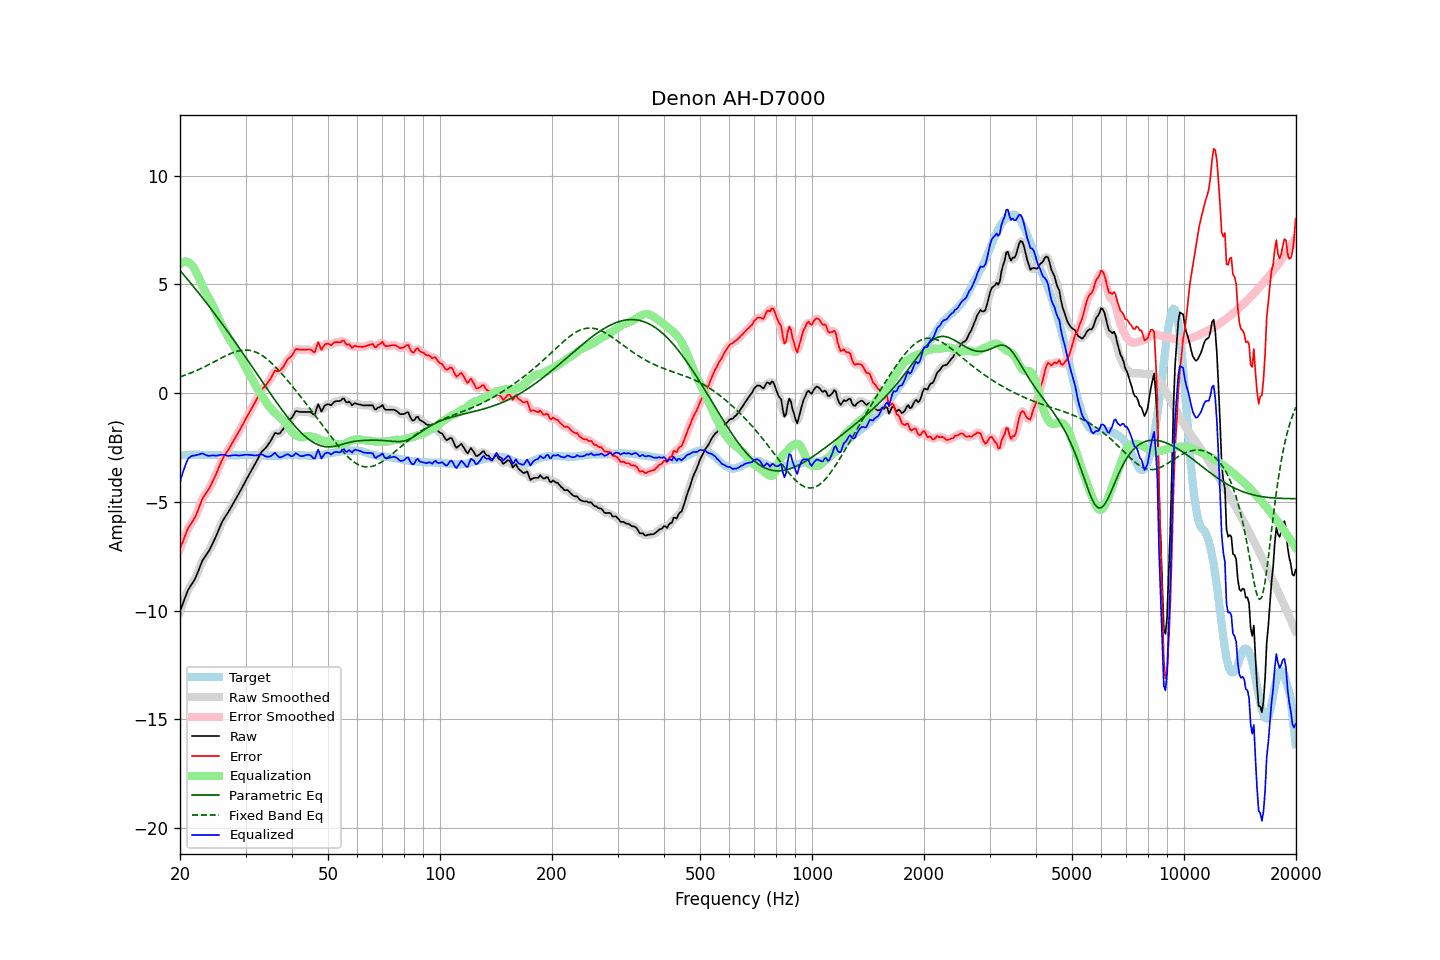

Values plotted in this chart, from the file beside it:
frequency, raw, error, smoothed, error_smoothed, equalization, parametric_eq, fixed_band_eq, equalized_raw, equalized_smoothed, target
20.00, -10.03, -7.16, -10.04, -7.17, 5.93, 5.64, 0.75, -4.10, -4.11, -2.87
20.20, -9.83, -6.97, -9.83, -6.97, 6.00, 5.56, 0.77, -3.84, -3.83, -2.86
20.40, -9.63, -6.78, -9.63, -6.77, 6.04, 5.47, 0.80, -3.60, -3.59, -2.85
20.61, -9.45, -6.60, -9.43, -6.58, 6.06, 5.38, 0.83, -3.39, -3.38, -2.85
20.81, -9.24, -6.40, -9.24, -6.40, 6.05, 5.29, 0.85, -3.19, -3.19, -2.84
21.02, -9.05, -6.21, -9.07, -6.23, 6.03, 5.21, 0.88, -3.03, -3.04, -2.84
21.23, -8.93, -6.10, -8.93, -6.10, 5.98, 5.12, 0.91, -2.95, -2.95, -2.83
21.44, -8.81, -5.98, -8.81, -5.98, 5.92, 5.03, 0.94, -2.90, -2.90, -2.83
21.66, -8.71, -5.87, -8.71, -5.87, 5.83, 4.94, 0.97, -2.88, -2.87, -2.83
21.87, -8.58, -5.75, -8.58, -5.75, 5.71, 4.85, 1.00, -2.87, -2.86, -2.83
22.09, -8.43, -5.61, -8.43, -5.60, 5.58, 4.75, 1.03, -2.86, -2.85, -2.82
22.31, -8.25, -5.43, -8.25, -5.43, 5.42, 4.66, 1.06, -2.83, -2.83, -2.82
22.54, -8.07, -5.24, -8.06, -5.23, 5.25, 4.57, 1.10, -2.81, -2.81, -2.83
22.76, -7.87, -5.03, -7.88, -5.04, 5.09, 4.48, 1.13, -2.79, -2.79, -2.84
22.99, -7.70, -4.85, -7.71, -4.87, 4.93, 4.38, 1.17, -2.77, -2.79, -2.84
23.22, -7.59, -4.74, -7.58, -4.73, 4.78, 4.29, 1.20, -2.81, -2.81, -2.84
23.45, -7.47, -4.62, -7.47, -4.62, 4.63, 4.19, 1.24, -2.84, -2.84, -2.85
23.69, -7.37, -4.51, -7.37, -4.52, 4.50, 4.10, 1.28, -2.87, -2.87, -2.85
23.92, -7.25, -4.40, -7.25, -4.39, 4.37, 4.00, 1.31, -2.89, -2.88, -2.85
24.16, -7.11, -4.26, -7.11, -4.26, 4.23, 3.90, 1.35, -2.88, -2.87, -2.85
24.40, -6.95, -4.10, -6.96, -4.11, 4.09, 3.81, 1.39, -2.86, -2.87, -2.85
24.65, -6.81, -3.95, -6.81, -3.96, 3.94, 3.71, 1.43, -2.86, -2.87, -2.85
24.89, -6.65, -3.80, -6.65, -3.79, 3.78, 3.61, 1.47, -2.87, -2.87, -2.85
25.14, -6.48, -3.63, -6.48, -3.62, 3.61, 3.51, 1.51, -2.87, -2.87, -2.85
25.39, -6.30, -3.44, -6.30, -3.44, 3.45, 3.41, 1.55, -2.86, -2.86, -2.86
25.65, -6.13, -3.26, -6.13, -3.26, 3.28, 3.31, 1.59, -2.84, -2.84, -2.86
25.91, -5.96, -3.10, -5.96, -3.10, 3.13, 3.21, 1.63, -2.83, -2.83, -2.86
26.16, -5.81, -2.95, -5.82, -2.96, 2.98, 3.11, 1.66, -2.83, -2.83, -2.86
26.43, -5.70, -2.83, -5.70, -2.83, 2.85, 3.01, 1.70, -2.85, -2.85, -2.86
26.69, -5.58, -2.72, -5.58, -2.72, 2.71, 2.90, 1.74, -2.87, -2.87, -2.86
26.96, -5.48, -2.61, -5.47, -2.61, 2.59, 2.80, 1.77, -2.89, -2.88, -2.86
27.23, -5.35, -2.48, -5.35, -2.48, 2.47, 2.70, 1.80, -2.88, -2.88, -2.86
27.50, -5.22, -2.35, -5.22, -2.35, 2.35, 2.59, 1.84, -2.87, -2.87, -2.86
27.77, -5.08, -2.22, -5.08, -2.22, 2.23, 2.49, 1.86, -2.86, -2.86, -2.86
28.05, -4.95, -2.09, -4.95, -2.09, 2.10, 2.38, 1.89, -2.85, -2.85, -2.86
28.33, -4.82, -1.96, -4.83, -1.97, 1.97, 2.28, 1.91, -2.85, -2.86, -2.86
28.62, -4.71, -1.84, -4.70, -1.84, 1.84, 2.17, 1.94, -2.87, -2.86, -2.86
28.90, -4.57, -1.72, -4.57, -1.72, 1.71, 2.06, 1.95, -2.87, -2.87, -2.85
29.19, -4.43, -1.58, -4.44, -1.58, 1.57, 1.96, 1.97, -2.86, -2.86, -2.85
29.48, -4.29, -1.44, -4.29, -1.44, 1.44, 1.85, 1.97, -2.85, -2.85, -2.85
29.78, -4.15, -1.30, -4.15, -1.30, 1.31, 1.74, 1.98, -2.84, -2.84, -2.84
30.08, -4.01, -1.16, -4.01, -1.17, 1.18, 1.63, 1.98, -2.83, -2.83, -2.84
30.38, -3.88, -1.03, -3.88, -1.03, 1.04, 1.53, 1.98, -2.83, -2.83, -2.84
30.68, -3.75, -0.90, -3.75, -0.90, 0.91, 1.42, 1.97, -2.84, -2.84, -2.84
30.99, -3.62, -0.77, -3.62, -0.77, 0.77, 1.31, 1.96, -2.84, -2.84, -2.84
31.30, -3.49, -0.64, -3.49, -0.65, 0.63, 1.20, 1.94, -2.85, -2.85, -2.84
31.61, -3.36, -0.51, -3.36, -0.51, 0.49, 1.09, 1.92, -2.86, -2.86, -2.84
31.93, -3.23, -0.38, -3.22, -0.38, 0.36, 0.98, 1.89, -2.87, -2.87, -2.84
32.24, -3.08, -0.23, -3.08, -0.23, 0.22, 0.87, 1.86, -2.86, -2.85, -2.85
32.57, -2.94, -0.08, -2.93, -0.08, 0.10, 0.76, 1.82, -2.84, -2.83, -2.85
32.89, -2.78, 0.07, -2.80, 0.06, -0.02, 0.66, 1.78, -2.80, -2.82, -2.85
33.22, -2.68, 0.18, -2.69, 0.17, -0.13, 0.55, 1.74, -2.82, -2.82, -2.86
33.55, -2.61, 0.25, -2.61, 0.25, -0.24, 0.44, 1.69, -2.86, -2.85, -2.86
33.89, -2.54, 0.33, -2.54, 0.33, -0.35, 0.33, 1.63, -2.90, -2.89, -2.87
34.23, -2.46, 0.42, -2.45, 0.42, -0.47, 0.22, 1.57, -2.92, -2.92, -2.87
34.57, -2.34, 0.53, -2.35, 0.52, -0.57, 0.11, 1.51, -2.92, -2.93, -2.87
34.92, -2.25, 0.63, -2.24, 0.63, -0.67, 0.01, 1.45, -2.91, -2.91, -2.87
35.27, -2.12, 0.76, -2.10, 0.77, -0.76, -0.10, 1.38, -2.87, -2.85, -2.87
35.62, -1.98, 0.90, -1.97, 0.90, -0.83, -0.21, 1.31, -2.81, -2.80, -2.87
35.97, -1.83, 1.04, -1.88, 0.99, -0.91, -0.31, 1.23, -2.74, -2.79, -2.87
... 635 more rows
